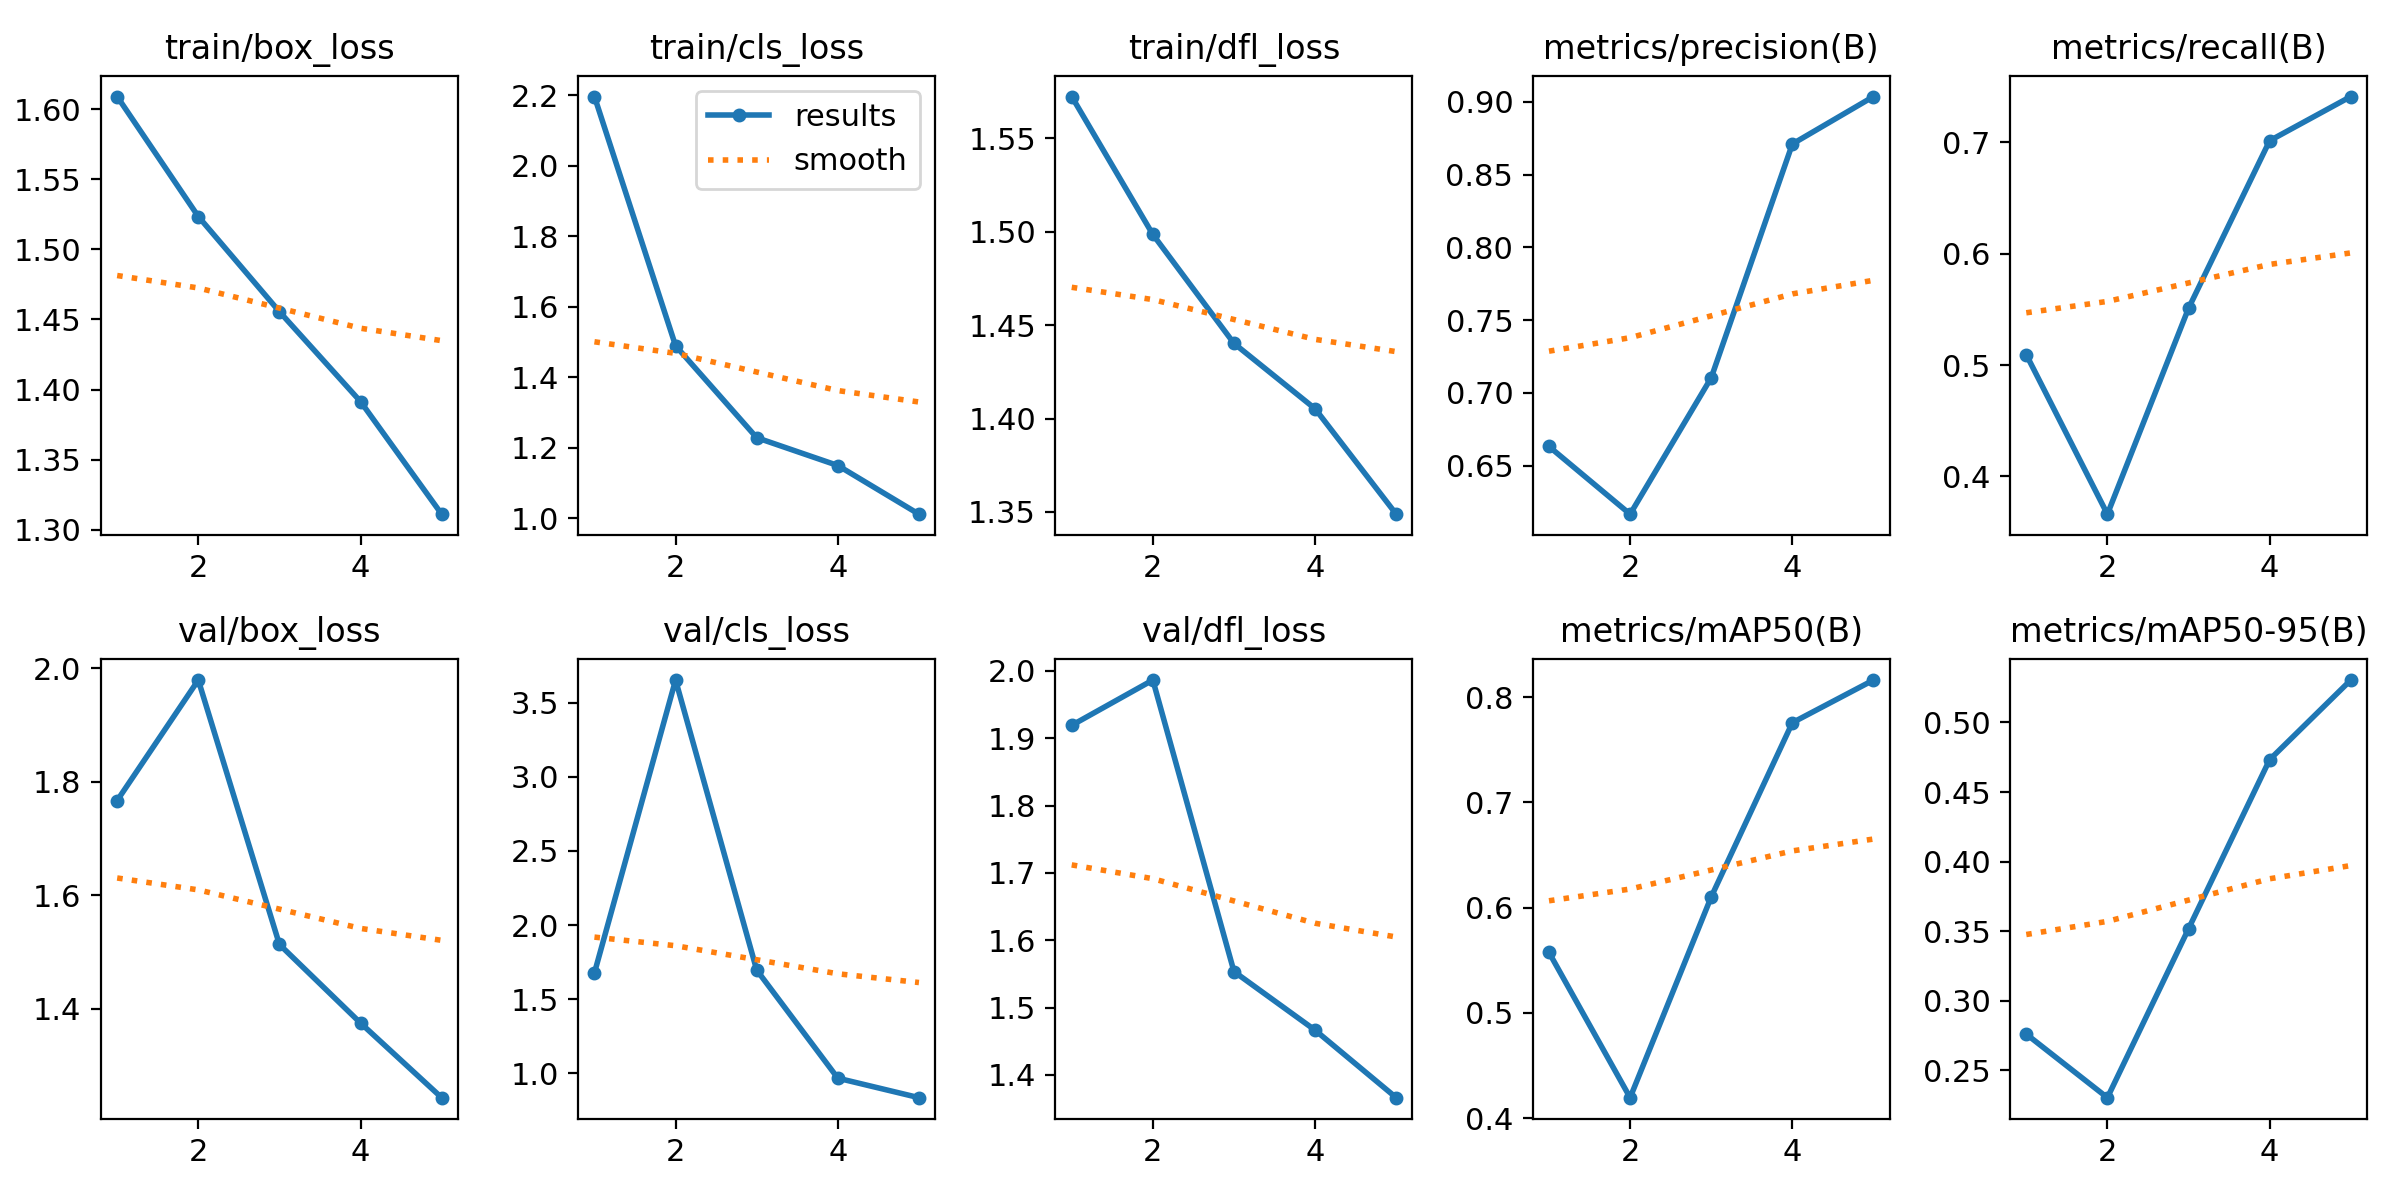

Values plotted in this chart, from the file beside it:
epoch, time, train/box_loss, train/cls_loss, train/dfl_loss, metrics/precision(B), metrics/recall(B), metrics/mAP50(B), metrics/mAP50-95(B), val/box_loss, val/cls_loss, val/dfl_loss, lr/pg0, lr/pg1, lr/pg2
1, 399.4, 1.609, 2.197, 1.572, 0.6631, 0.5093, 0.5574, 0.2761, 1.767, 1.677, 1.919, 0.000473, 0.000473, 0.000473
2, 841.8, 1.523, 1.489, 1.499, 0.6166, 0.3661, 0.4194, 0.2304, 1.979, 3.655, 1.986, 0.0007613, 0.0007613, 0.0007613
3, 1298, 1.456, 1.228, 1.44, 0.7104, 0.5509, 0.6102, 0.3518, 1.513, 1.696, 1.553, 0.0008611, 0.0008611, 0.0008611
4, 1815, 1.391, 1.149, 1.405, 0.8711, 0.7015, 0.7757, 0.4733, 1.375, 0.9656, 1.466, 0.0005802, 0.0005802, 0.0005802
5, 2324, 1.311, 1.011, 1.349, 0.9037, 0.7411, 0.8162, 0.5305, 1.243, 0.8339, 1.366, 0.0002972, 0.0002972, 0.0002972
